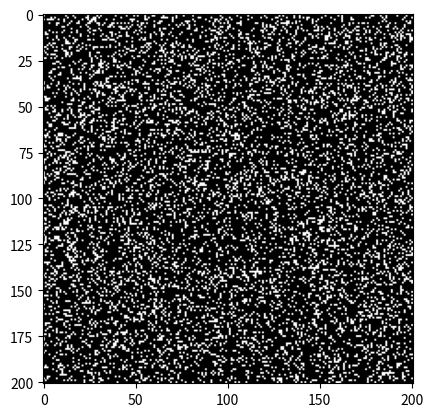

The matplotlib source for this figure:
from dataclasses import dataclass
import numpy as np
from numpy.typing import NDArray


@dataclass
class Mask(object):
    '''
    Mask for selecting pixels to analyze

    ...

    Properties
    ----------
    shape: tuple(int, int)
        (w, h) shape of the mask
    fraction : float
        percentage of pixels to sample
    exclude : numpy.ndarray
        boolean mask of pixels to exclude from mask

    Methods
    -------
    update():
        Create new random mask
    '''

    shape: tuple[int, int] | None = None
    fraction: float = 0.1
    exclude: NDArray[int] | None = None

    def __setattr__(self, prop: str, value: object) -> None:
        super().__setattr__(prop, value)
        if prop in ['shape', 'fraction', 'exclude']:
            self.update()

    def __call__(self) -> NDArray[bool]:
        return self._mask

    @property
    def mask(self) -> NDArray[bool]:
        return self._mask

    def _select(self) -> None:
        '''Selects pixels for analysis

        Randomly chooses a proportion of pixels to include
        set by self.fraction.

        Subclasses can override this to implement other distributions
        '''
        choice = np.random.choice
        self._mask = choice([True, False],
                            size=self.shape,
                            p=[self.fraction, 1.-self.fraction])

    def update(self) -> None:
        self._select()
        if self.exclude is not None:
            self._mask[self.exclude] = False


def example(mc: Mask = Mask) -> None:
    import matplotlib.pyplot as plt

    shape = (201, 201)
    mask = mc()
    mask.shape = shape
    mask.fraction = 0.2
    print(f'fraction = {np.sum(mask())/mask().size:.2f}')
    plt.imshow(mask(), cmap='gray')
    plt.show()


if __name__ == '__main__':  # pragma: no cover
    example(Mask)
